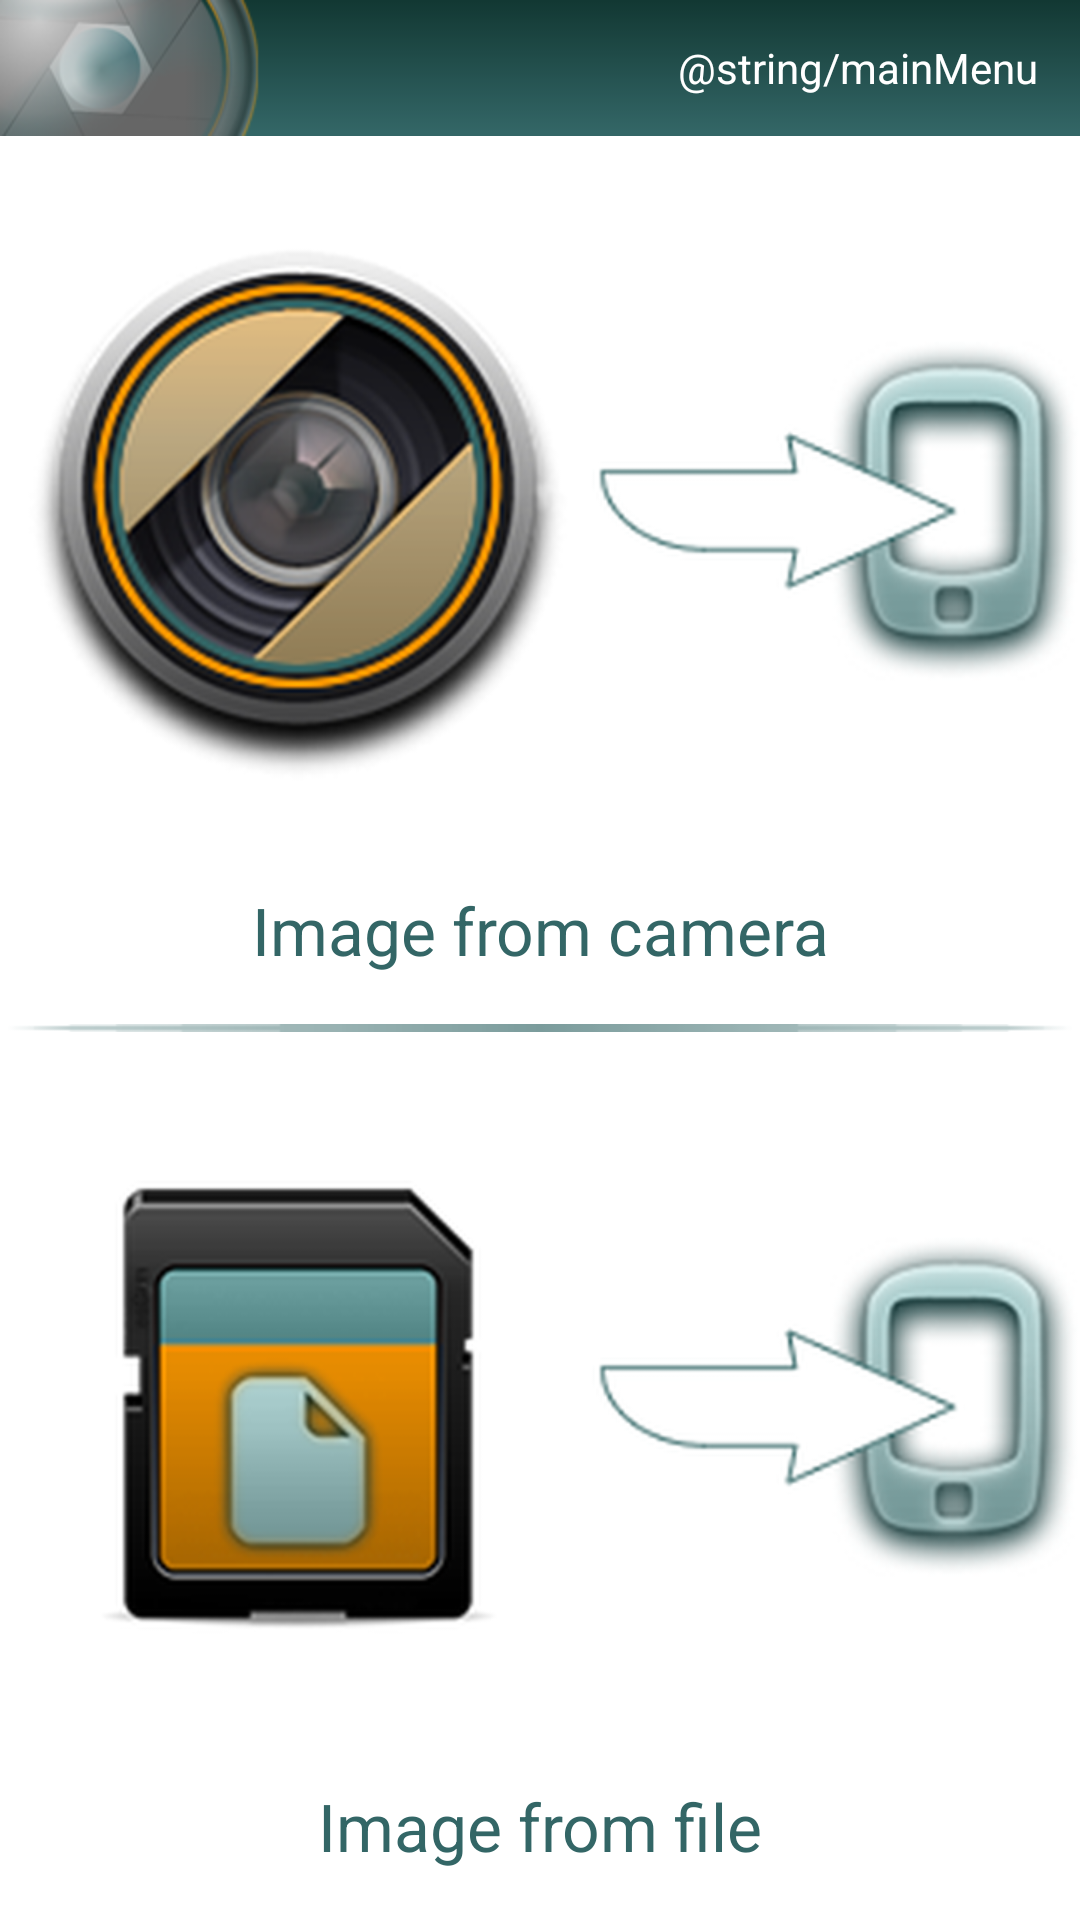

Write the Android layout XML for this screen, with the resource values it uses.
<!-- AndroidManifest.xml: application theme Theme.main -->
<!-- res/layout/activity_main.xml -->
<LinearLayout xmlns:android="http://schemas.android.com/apk/res/android"
    xmlns:tools="http://schemas.android.com/tools"
    android:id="@+id/newCamera"
    android:layout_width="match_parent"
    android:layout_height="match_parent"
    android:layout_gravity="center_vertical"
    android:background="@color/bgColor"
    android:gravity="right"
    android:orientation="vertical" >

    <LinearLayout
        android:id="@+id/title_bar"
        style="@style/sTitleBar"
        android:layout_width="match_parent"
        android:layout_height="wrap_content" >

        <ImageView
            android:id="@+id/title_logo"
            android:layout_width="wrap_content"
            android:layout_height="wrap_content"
            android:clickable="false"
            android:longClickable="false"
            android:src="@drawable/title_logo" />

        <TextView
            android:id="@+id/title_text"
            style="@style/sTitleText"
            android:layout_width="fill_parent"
            android:layout_height="fill_parent"
            android:text="@string/mainMenu" />
    </LinearLayout>

    <LinearLayout
        android:id="@+id/body"
        android:layout_width="match_parent"
        android:layout_height="fill_parent"
        android:orientation="vertical" >

        <Button
            android:id="@+id/cameraButton"
            style="@style/sButton"
            android:layout_width="fill_parent"
            android:layout_height="fill_parent"
            android:drawableTop="@drawable/icon_menu_cam"
            android:onClick="onClickMainMenu"
            android:text="@string/button_from_camera" />

        <ImageView
            android:id="@+id/preview"
            android:layout_width="fill_parent"
            android:layout_height="wrap_content"
            android:src="@drawable/separation_line" />

        <Button
            android:id="@+id/fileButton"
            style="@style/sButton"
            android:layout_width="fill_parent"
            android:layout_height="fill_parent"
            android:drawableTop="@drawable/icon_menu_sd"
            android:onClick="onClickMainMenu"
            android:text="@string/button_from_file" />
    </LinearLayout>

</LinearLayout>
<!-- resources referenced by this layout -->
<resources>
  <color name="bgColor">#ffffffff</color>
  <!-- drawable icon_menu_cam: png bitmap (drawable-hdpi, 36105 bytes) -->
  <!-- drawable icon_menu_sd: png bitmap (drawable-hdpi, 17141 bytes) -->
  <!-- drawable separation_line: png bitmap (drawable-hdpi, 452 bytes) -->
  <!-- drawable title_logo: png bitmap (drawable-hdpi, 11321 bytes) -->
  <string name="button_from_camera">Image from camera</string>
  <string name="button_from_file">Image from file</string>
  <style name="sButton">
          <item name="android:layout_gravity">center_vertical</item>
          <item name="android:layout_width">fill_parent</item>
          <item name="android:layout_height">wrap_content</item>
          <item name="android:layout_weight">1</item>
          <item name="android:gravity">center_horizontal</item>
          <item name="android:textSize">@dimen/large_text</item>
          <item name="android:textStyle">normal</item>
          <item name="android:textColor">@color/textColor</item>
          <item name="android:background">@drawable/main_button_selection</item>
      </style>
  <style name="sTitleBar">
          <item name="android:layout_width">fill_parent</item>
          <item name="android:layout_height">@dimen/title_height</item>
          <item name="android:orientation">horizontal</item>
          <item name="android:background">@drawable/title_bg</item>
      </style>
  <style name="sTitleText" parent="android:Widget.TextView">
          <item name="android:clickable">false</item>
          <item name="android:gravity">right|center_vertical</item>
          <item name="android:layout_marginRight">@dimen/title_margin_gap</item>
          <item name="android:textColor">@color/titleTextColor</item>
      </style>
  <style name="Theme.main" parent="android:Theme.Light">
          <item name="android:windowNoTitle">true</item>
          <item name="android:windowContentOverlay">@null</item>
      </style>
  <dimen name="large_text">22sp</dimen>
  <color name="textColor">#ff336666</color>
  <!-- drawable main_button_selection (drawable-hdpi) -->
  <?xml version="1.0" encoding="utf-8"?>
  <selector
      xmlns:android="http://schemas.android.com/apk/res/android">
      <item
          android:state_focused="true"
          android:state_pressed="false"
          android:drawable="@drawable/main_button_frame" />
      <item
          android:state_focused="true"
          android:state_pressed="true"
          android:drawable="@drawable/main_button_frame" />
      <item
          android:state_focused="false"
          android:state_pressed="true"
          android:drawable="@drawable/main_button_frame" />
      <item
          android:drawable="@drawable/alpha_bg" />
  </selector>
  <dimen name="title_height">48dip</dimen>
  <!-- drawable title_bg: png bitmap (drawable-hdpi, 581 bytes) -->
  <dimen name="title_margin_gap">14dip</dimen>
  <color name="titleTextColor">#ffffffff</color>
</resources>
